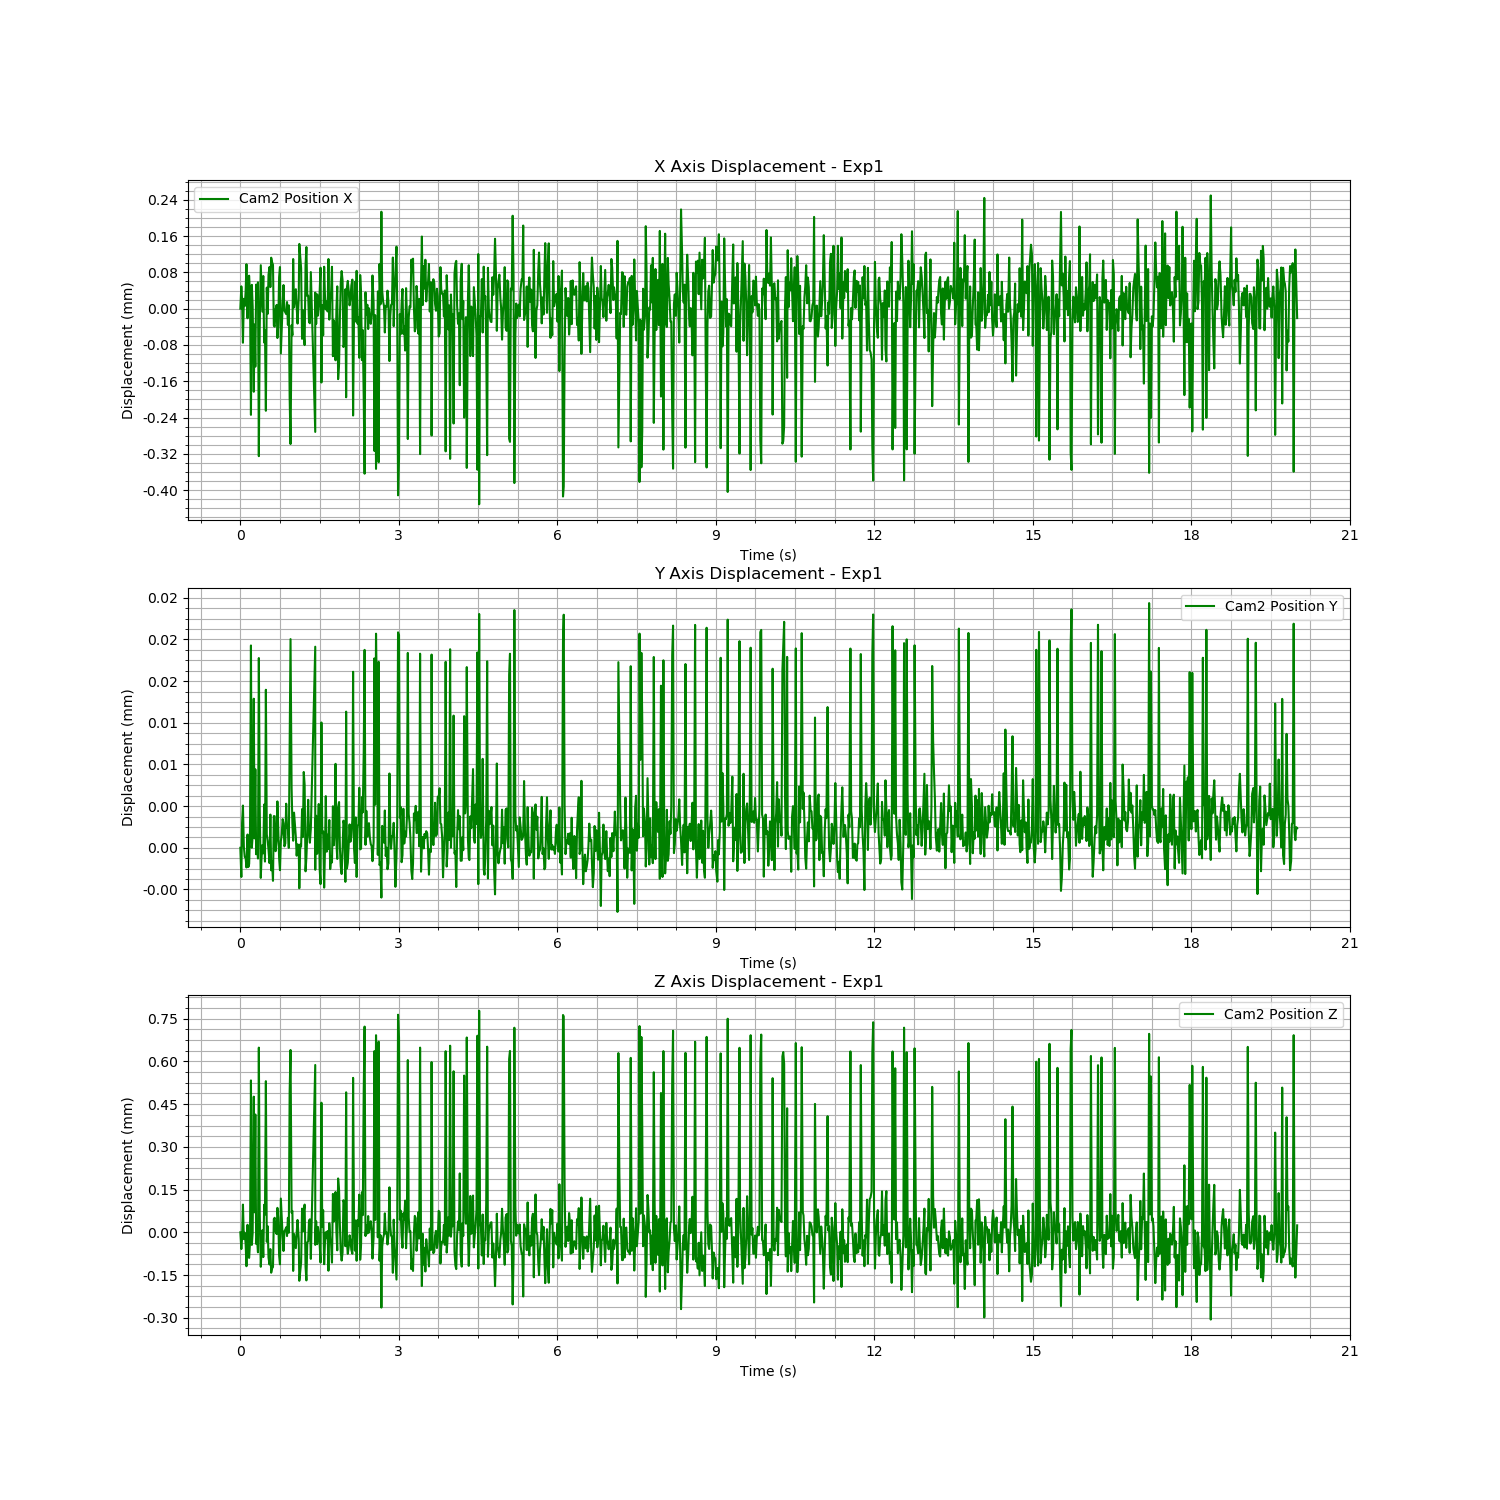

Values plotted in this chart, from the file beside it:
Time (s), Cam2 Fiducial ID, Cam2 Position X, Cam2 Position Y, Cam2 Position Z, Cam2 Rotation X, Cam2 Rotation Y, Cam2 Rotation Z, Cam2 Rotation W
1723616060, 9, -0.5963, 0.01637, 0.7283, 0.9413, -0.002516, 0.3374, -0.008086
1723616060, 9, -0.5962, 0.01637, 0.7282, 0.9413, -0.002553, 0.3375, -0.008241
1723616060, 9, -0.5963, 0.01637, 0.7283, 0.9413, -0.00255, 0.3374, -0.008234
1723616060, 9, -0.5964, 0.01637, 0.7284, 0.9414, -0.002547, 0.3373, -0.008251
1723616060, 9, -0.5963, 0.01637, 0.7283, 0.9413, -0.002527, 0.3375, -0.008156
1723616060, 9, -0.5963, 0.01637, 0.7283, 0.9413, -0.00247, 0.3374, -0.008141
1723616060, 9, -0.5963, 0.01637, 0.7282, 0.9413, -0.002484, 0.3375, -0.008284
1723616060, 9, -0.5962, 0.01637, 0.7282, 0.9413, -0.002505, 0.3376, -0.008214
1723616060, 9, -0.5963, 0.01637, 0.7283, 0.9413, -0.002565, 0.3374, -0.008216
1723616060, 9, -0.5962, 0.01637, 0.7282, 0.9413, -0.002544, 0.3375, -0.00825
1723616060, 9, -0.5962, 0.01637, 0.7282, 0.9413, -0.002522, 0.3375, -0.008177
1723616060, 9, -0.5963, 0.01637, 0.7283, 0.9413, -0.002555, 0.3375, -0.008267
1723616060, 9, -0.5965, 0.01639, 0.7288, 0.9586, -0.002277, -0.2847, 0.005153
1723616060, 9, -0.5962, 0.01637, 0.7282, 0.9568, -0.002533, 0.2905, -0.007236
1723616060, 9, -0.5963, 0.01637, 0.7283, 0.9427, -0.002493, 0.3336, -0.008104
1723616060, 9, -0.5965, 0.01638, 0.7288, 0.9585, -0.002245, -0.2851, 0.005096
1723616060, 9, -0.5963, 0.01637, 0.7284, 0.9569, -0.002505, 0.2903, -0.007114
1723616060, 9, -0.5964, 0.01638, 0.7287, 0.9573, -0.002147, -0.2889, 0.00499
1723616060, 9, -0.5962, 0.01637, 0.7282, 0.957, -0.002547, 0.2901, -0.007272
1723616060, 9, -0.5963, 0.01637, 0.7283, 0.9427, -0.002531, 0.3335, -0.00814
1723616060, 9, -0.5962, 0.01637, 0.7282, 0.9414, -0.002508, 0.3372, -0.008193
1723616060, 9, -0.5966, 0.01639, 0.7289, 0.9586, -0.0023, -0.2845, 0.005105
1723616060, 9, -0.5963, 0.01637, 0.7284, 0.9569, -0.002571, 0.2904, -0.007177
1723616061, 9, -0.5962, 0.01637, 0.7282, 0.9426, -0.00252, 0.3337, -0.008167
1723616061, 9, -0.5962, 0.01637, 0.7282, 0.9414, -0.00251, 0.3371, -0.008249
1723616061, 9, -0.5963, 0.01637, 0.7283, 0.9413, -0.002501, 0.3374, -0.00824
1723616061, 9, -0.5962, 0.01637, 0.7282, 0.9413, -0.002564, 0.3375, -0.008226
1723616061, 9, -0.5964, 0.01637, 0.7284, 0.9414, -0.002534, 0.3373, -0.00828
1723616061, 9, -0.5963, 0.01637, 0.7283, 0.9413, -0.002513, 0.3374, -0.008199
1723616061, 9, -0.5965, 0.01638, 0.7288, 0.9586, -0.002262, -0.2847, 0.005101
1723616061, 9, -0.5962, 0.01637, 0.7283, 0.9568, -0.002577, 0.2905, -0.007328
1723616061, 9, -0.5963, 0.01637, 0.7283, 0.9427, -0.002468, 0.3336, -0.007968
1723616061, 9, -0.5962, 0.01637, 0.7282, 0.9414, -0.002506, 0.3372, -0.008218
1723616061, 9, -0.5962, 0.01637, 0.7282, 0.9413, -0.002469, 0.3376, -0.008202
1723616061, 9, -0.5962, 0.01637, 0.7282, 0.9413, -0.002554, 0.3375, -0.008251
1723616061, 9, -0.5962, 0.01637, 0.7281, 0.9412, -0.00248, 0.3376, -0.008246
1723616061, 9, -0.5962, 0.01637, 0.7282, 0.9413, -0.002563, 0.3375, -0.008336
1723616061, 9, -0.5962, 0.01637, 0.7282, 0.9413, -0.002522, 0.3375, -0.008434
1723616061, 9, -0.5963, 0.01637, 0.7283, 0.9413, -0.002502, 0.3374, -0.008202
1723616061, 9, -0.5963, 0.01637, 0.7283, 0.9413, -0.002542, 0.3373, -0.008241
1723616061, 9, -0.5963, 0.01637, 0.7283, 0.9413, -0.00251, 0.3374, -0.00826
1723616061, 9, -0.5963, 0.01637, 0.7283, 0.9413, -0.002508, 0.3375, -0.008241
1723616061, 9, -0.5964, 0.01637, 0.7284, 0.9414, -0.002545, 0.3373, -0.008256
1723616061, 9, -0.5963, 0.01637, 0.7283, 0.9413, -0.00251, 0.3374, -0.00823
1723616061, 9, -0.5962, 0.01637, 0.7282, 0.9413, -0.00253, 0.3375, -0.008178
1723616061, 9, -0.5962, 0.01637, 0.7282, 0.9413, -0.002537, 0.3375, -0.00825
1723616061, 9, -0.5964, 0.01637, 0.7284, 0.9414, -0.002564, 0.3373, -0.008306
1723616061, 9, -0.5963, 0.01637, 0.7283, 0.9413, -0.002603, 0.3374, -0.008189
1723616061, 9, -0.5963, 0.01637, 0.7283, 0.9413, -0.002608, 0.3374, -0.008371
1723616061, 9, -0.5962, 0.01637, 0.7282, 0.9413, -0.002548, 0.3375, -0.008328
1723616061, 9, -0.5963, 0.01637, 0.7283, 0.9413, -0.002457, 0.3375, -0.008267
1723616061, 9, -0.5963, 0.01637, 0.7283, 0.9413, -0.00248, 0.3374, -0.008218
1723616061, 9, -0.5963, 0.01637, 0.7283, 0.9413, -0.002569, 0.3373, -0.008278
1723616061, 9, -0.5963, 0.01637, 0.7283, 0.9413, -0.002502, 0.3375, -0.008208
1723616061, 9, -0.5963, 0.01637, 0.7283, 0.9413, -0.002515, 0.3374, -0.008216
1723616061, 9, -0.5963, 0.01637, 0.7283, 0.9413, -0.002497, 0.3374, -0.00823
1723616061, 9, -0.5965, 0.01638, 0.7288, 0.9586, -0.002194, -0.2848, 0.004914
1723616061, 9, -0.5966, 0.01639, 0.7289, 0.9433, -0.002221, -0.3319, 0.006079
1723616061, 9, -0.5963, 0.01637, 0.7284, 0.9581, -0.002592, 0.2863, -0.007168
1723616061, 9, -0.5963, 0.01637, 0.7284, 0.9428, -0.002522, 0.3331, -0.008155
... 1,140 more rows
